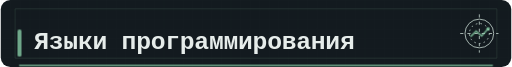
t = 0.00 s
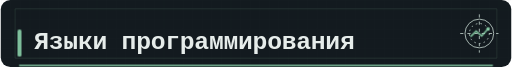
t = 0.60 s
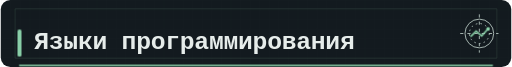
t = 0.90 s
t = 1.50 s: frame unchanged from t = 0.90 s, image omitted
t = 1.80 s: frame unchanged from t = 0.60 s, image omitted
t = 2.40 s: frame unchanged from t = 0.00 s, image omitted

The animated SVG that drew these frames (rendered in a browser with its animation timeline set to each time). Animation: 1 CSS @keyframes rule; one cycle of 2.40 s.

<svg xmlns="http://www.w3.org/2000/svg" width="640" height="84" viewBox="0 0 640 84" role="img" aria-labelledby="title description">
  <title id="title">Языки программирования</title><desc id="description">Языки программирования in a quiet graphite terminal palette with mint signal accents.</desc>
  <defs><pattern id="grid-mobile" width="12" height="12" patternUnits="userSpaceOnUse"><path d="M12 0H0V12" fill="none" stroke="#354a42" stroke-width=".8"/></pattern></defs>
  <style>
    @keyframes signal { 0%, 100% { opacity: .76; } 50% { opacity: 1; } }
    .motion [stroke="#8ed6ad"], .motion [fill="#8ed6ad"] { animation: signal 2.4s ease-in-out 1 both; }
    @media (prefers-reduced-motion: reduce) { .motion [stroke="#8ed6ad"], .motion [fill="#8ed6ad"] { animation: none; } }
  </style>
  <g class="motion">
  <rect width="640" height="84" rx="12" fill="#131a1f"/>
  <path d="M0 0H640V84H0Z" fill="url(#grid-mobile)" opacity=".08"/>
  <path d="M18 11H622V73H18Z" fill="none" stroke="#354a42" stroke-opacity=".58"/>
  <path d="M23 82H617" stroke="#8ed6ad" stroke-width="2" opacity=".85"/>
  <rect x="21" y="37" width="5" height="34" rx="2" fill="#8ed6ad"/>
  <text x="42" y="61" fill="#e6ecea" font-family="ui-monospace, SFMono-Regular, Menlo, Consolas, monospace" font-size="31" font-weight="600" letter-spacing="-.35">Языки программирования</text>
  <g transform="translate(600 42.0)" fill="none" stroke="#a9b8b3" stroke-width="1.2">
    <circle r="18"/><circle r="12.5" stroke-dasharray="2 4"/><path d="M-24 0H24M0-24V24" stroke-dasharray="4 5"/>
    <path d="M-11 4l7-7 7 6 8-9" stroke="#8ed6ad" stroke-width="2"/>
    <circle cx="11" cy="-6" r="2.2" fill="#8ed6ad" stroke="none"/>
  </g>
  </g>
</svg>
